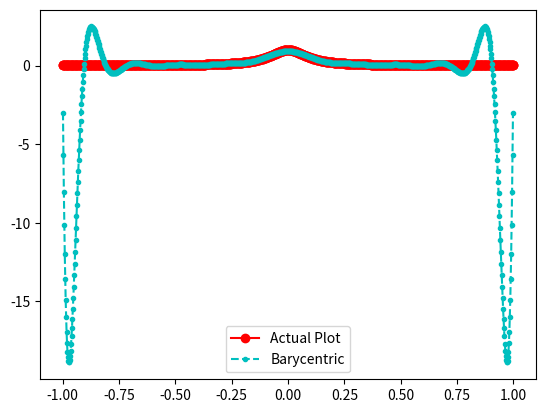
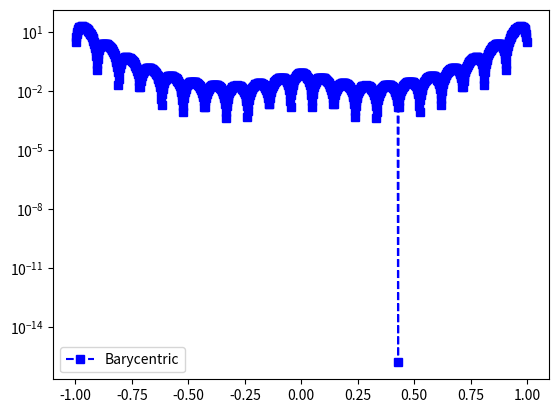

These figures' Python source, in order:
import numpy as np
import numpy.linalg as la
import matplotlib.pyplot as plt
from numpy.linalg import inv

def driver():


    f = lambda x: 1/(1+(10*x)**2)

    N = 22
    ''' interval'''
    a = -1
    b = 1
   
       
    ''' create equispaced interpolation nodes'''
    xint = np.linspace(a,b,N+1)
    
    h = 2/(N-1)
    xint = np.array([-1+(i-1)*h for i in range(N+1)])
    
    ''' create interpolation data'''
    yint = f(xint)
    
    ''' create points for evaluating the Lagrange interpolating polynomial'''
    Neval = 1001
    xeval = np.linspace(a,b,Neval+1)
    yeval_l= np.zeros(Neval+1)
    yeval_dd = np.zeros(Neval+1)
    yeval_b = np.zeros(Neval + 1)

    yeval_mono = f(xeval)
    
    #[a_vec, polynomial_eval, vander_inv] = monomials(f, xint, N, xeval)
    #print("The Vandermonde Matrix is:", vander_inv)
    #print("The coefficients are:", a_vec)
    #plt.plot(xeval, yeval_mono, label = "Actual Plot")
    #plt.plot(xeval, polynomial_eval, label = "Approximation of Monomial")
    #plt.plot(xeval, abs(yeval_mono - polynomial_eval), label = "Error of Monomial")
    #plt.legend()
    #plt.show()
    
    '''Initialize and populate the first columns of the 
     divided difference matrix. We will pass the x vector'''
    y = np.zeros( (N+1, N+1) )
     
    for j in range(N+1):
       y[j][0]  = yint[j]

    y = dividedDiffTable(xint, y, N+1)
    ''' evaluate lagrange poly '''
    for kk in range(Neval+1):
       yeval_l[kk] = eval_lagrange(xeval[kk],xint,yint,N)
       yeval_dd[kk] = evalDDpoly(xeval[kk],xint,y,N)
       yeval_b[kk] = barycentric_lagrange(xeval[kk],xint,yint,N)
          


    ''' create vector with exact values'''
    fex = f(xeval)
       
    'Approximation Plot'
    plt.figure()    
    plt.plot(xeval,fex,'ro-', label = 'Actual Plot')
    #plt.plot(xeval,yeval_l,'bs--', label = 'Lagrange')
    plt.plot(xeval,yeval_b, 'c.--', label = "Barycentric")
    #plt.plot(xeval,yeval_dd,'c.--', label = 'Newton DD')
    plt.legend()

    'Error Plot'
    plt.figure() 
    err_l = abs(yeval_l-fex)
    err_dd = abs(yeval_dd-fex)
    err_b = abs(yeval_b - fex)
    #plt.semilogy(xeval,err_l,'ro--',label='lagrange')
    plt.semilogy(xeval, err_b, 'bs--', label = 'Barycentric')
    #plt.semilogy(xeval,err_dd,'bs--',label='Newton DD')
    plt.legend()
    plt.show()

# Try Number 1 for Barycentric Code
def bary_lagrange(xeval,xint,yint,N):

    lj = np.ones(N+1)
    w = np.ones(N+1)
    
    for count in range(N+1):
       for jj in range(N+1):
           if (jj != count):
              lj[count] = lj[count]*(xeval - xint[jj])/(xint[count]-xint[jj])
              w[count] *= (xint[count] - xint[jj])

    w = 1/w
    yeval = 0.
    num = 0
    denom = 0
    
    for jj in range(N+1):
        if xeval != xint[jj]:
           num += w[jj]*yint[jj] / (xeval - xint[jj])
           denom += w[jj]/(xeval - xint[jj])

    yeval = num/denom
  
    return(yeval)

#Try Number 2 for Barycentric Code - THE CORRECT ONE
def barycentric_lagrange(xeval,xint,yint,N):

    lj = 1
    
    for count in range(N+1):
        lj = lj*(xeval - xint[count])

    wj = np.ones(N+1)
    
    for count in range(N+1):
       for jj in range(N+1):
           if (jj != count):
                wj[count] = wj[count]*(xint[count] - xint[jj])

    yeval = 0.
    
    for jj in range(N+1):
        #if xeval != xint[jj]:
           yeval = yeval + lj*yint[jj]*(1/wj[jj])*(1/(xeval - xint[jj]))
  
    return(yeval)

def eval_lagrange(xeval,xint,yint,N):

    lj = np.ones(N+1)
    
    for count in range(N+1):
       for jj in range(N+1):
           if (jj != count):
              lj[count] = lj[count]*(xeval - xint[jj])/(xint[count]-xint[jj])

    yeval = 0.
    
    for jj in range(N+1):
       yeval = yeval + yint[jj]*lj[jj]
  
    return(yeval)
  
    


''' create divided difference matrix'''
def dividedDiffTable(x, y, n):
 
    for i in range(1, n):
        for j in range(n - i):
            y[j][i] = ((y[j][i - 1] - y[j + 1][i - 1]) /
                                     (x[j] - x[i + j]));
    return y;
    
def evalDDpoly(xval, xint,y,N):
    ''' evaluate the polynomial terms'''
    ptmp = np.zeros(N+1)
    
    ptmp[0] = 1.
    for j in range(N):
      ptmp[j+1] = ptmp[j]*(xval-xint[j])
     
    '''evaluate the divided difference polynomial'''
    yeval = 0.
    for j in range(N+1):
       yeval = yeval + y[0][j]*ptmp[j]  

    return yeval

def monomials(f,x,N, xeval):
    
    vander = np.zeros([N+1,N+1])
    for i in range(N+1):
        for v in range(N+1):
            vander[i][v] = x[i]**(v)

    vander_inv = inv(vander)

    y = f(x)

    a = vander_inv.dot(y)

    #print(a)

    polynomial_eval = []
    
    for v in xeval:
        num = 0
        for i in range(N+1):
            num += a[i]*v**i

        polynomial_eval.append(num)

    return [a, polynomial_eval, vander_inv]
       

driver()        
